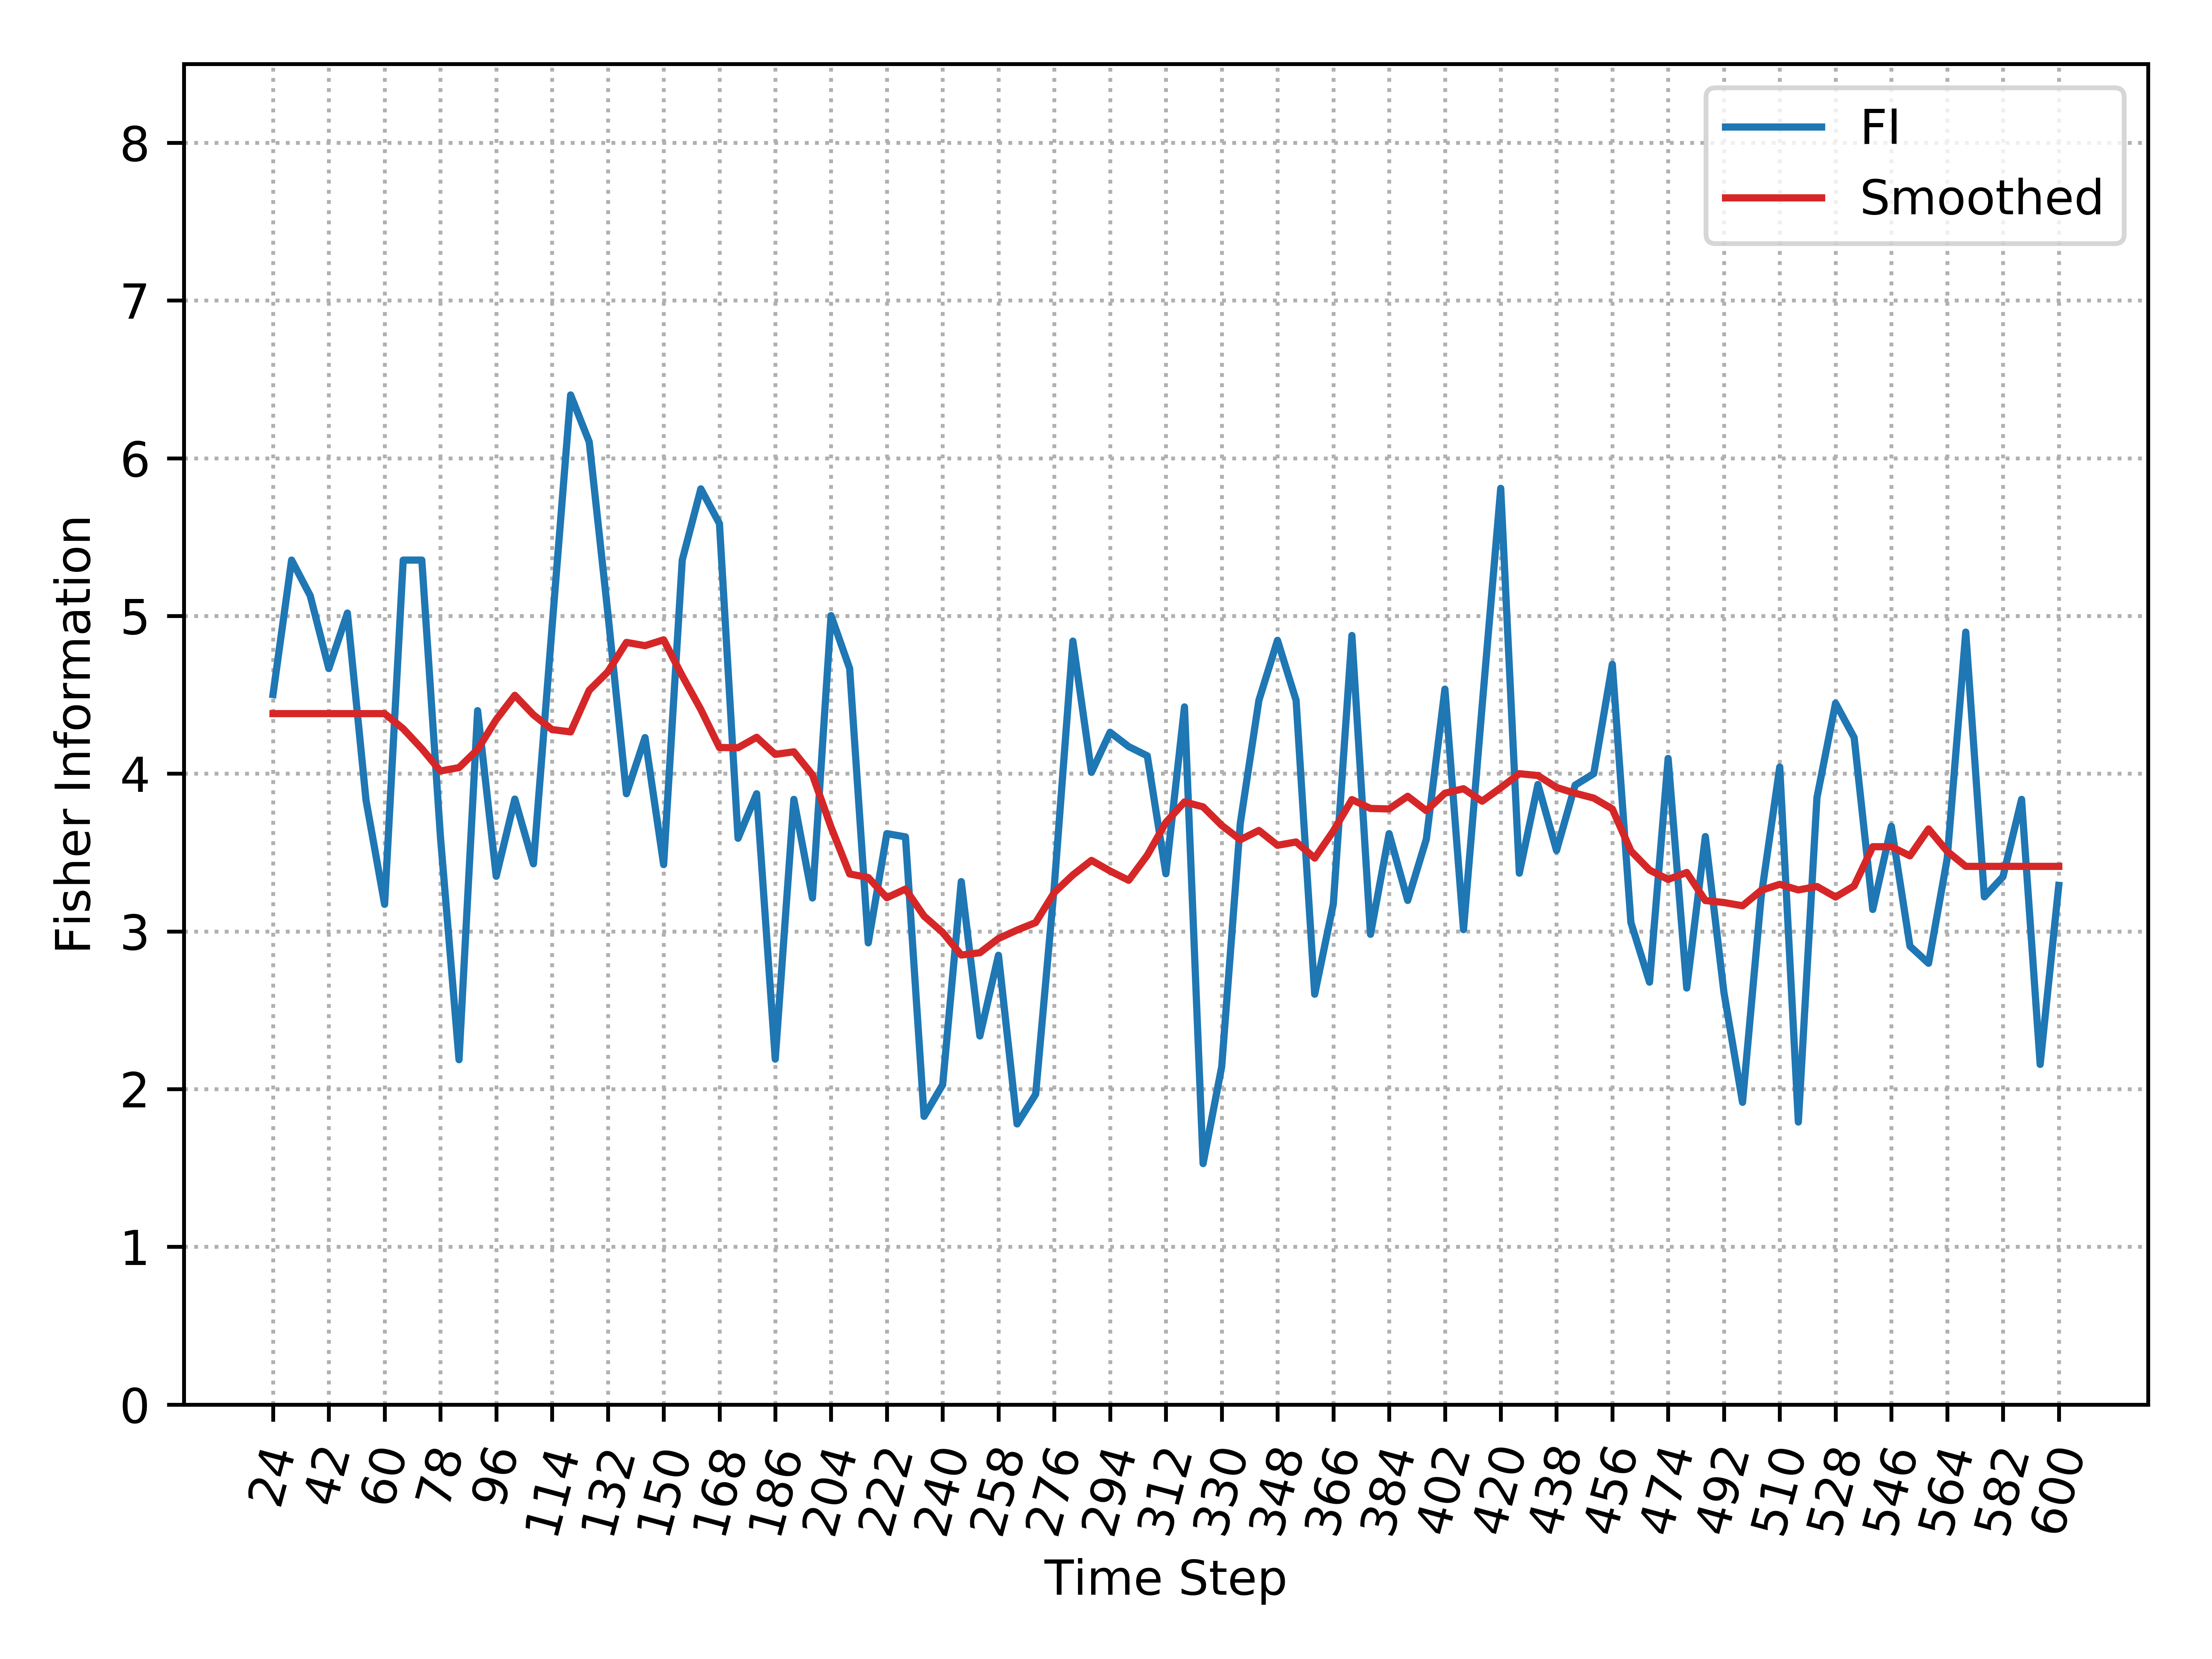

The table this chart was drawn from, first rows:
, Time_Step, FI, Smooth_FI
0, 24, 4.502, 4.381
1, 30, 5.354, 4.381
2, 36, 5.129, 4.381
3, 42, 4.667, 4.381
4, 48, 5.019, 4.381
5, 54, 3.832, 4.381
6, 60, 3.172, 4.381
7, 66, 5.354, 4.285
8, 72, 5.354, 4.159
9, 78, 3.601, 4.017
10, 84, 2.186, 4.039
11, 90, 4.4, 4.154
12, 96, 3.349, 4.343
13, 102, 3.839, 4.497
14, 108, 3.429, 4.373
15, 114, 4.927, 4.28
16, 120, 6.401, 4.265
17, 126, 6.103, 4.529
18, 132, 5.019, 4.646
19, 138, 3.873, 4.832
20, 144, 4.229, 4.812
21, 150, 3.424, 4.849
22, 156, 5.354, 4.621
23, 162, 5.806, 4.407
24, 168, 5.586, 4.166
25, 174, 3.59, 4.165
26, 180, 3.873, 4.231
27, 186, 2.19, 4.122
28, 192, 3.837, 4.139
29, 198, 3.212, 3.992
30, 204, 5.002, 3.661
31, 210, 4.667, 3.364
32, 216, 2.927, 3.342
33, 222, 3.62, 3.214
34, 228, 3.599, 3.268
35, 234, 1.827, 3.097
36, 240, 2.028, 2.993
37, 246, 3.316, 2.85
38, 252, 2.337, 2.865
39, 258, 2.849, 2.955
40, 264, 1.779, 3.008
41, 270, 1.968, 3.056
42, 276, 3.286, 3.247
43, 282, 4.841, 3.358
44, 288, 4.008, 3.45
45, 294, 4.263, 3.383
46, 300, 4.172, 3.324
47, 306, 4.113, 3.483
48, 312, 3.365, 3.691
49, 318, 4.423, 3.821
50, 324, 1.528, 3.79
51, 330, 2.142, 3.672
52, 336, 3.685, 3.581
53, 342, 4.465, 3.64
54, 348, 4.845, 3.546
55, 354, 4.465, 3.567
56, 360, 2.602, 3.465
57, 366, 3.173, 3.636
58, 372, 4.876, 3.836
59, 378, 2.982, 3.78
... 37 more rows
